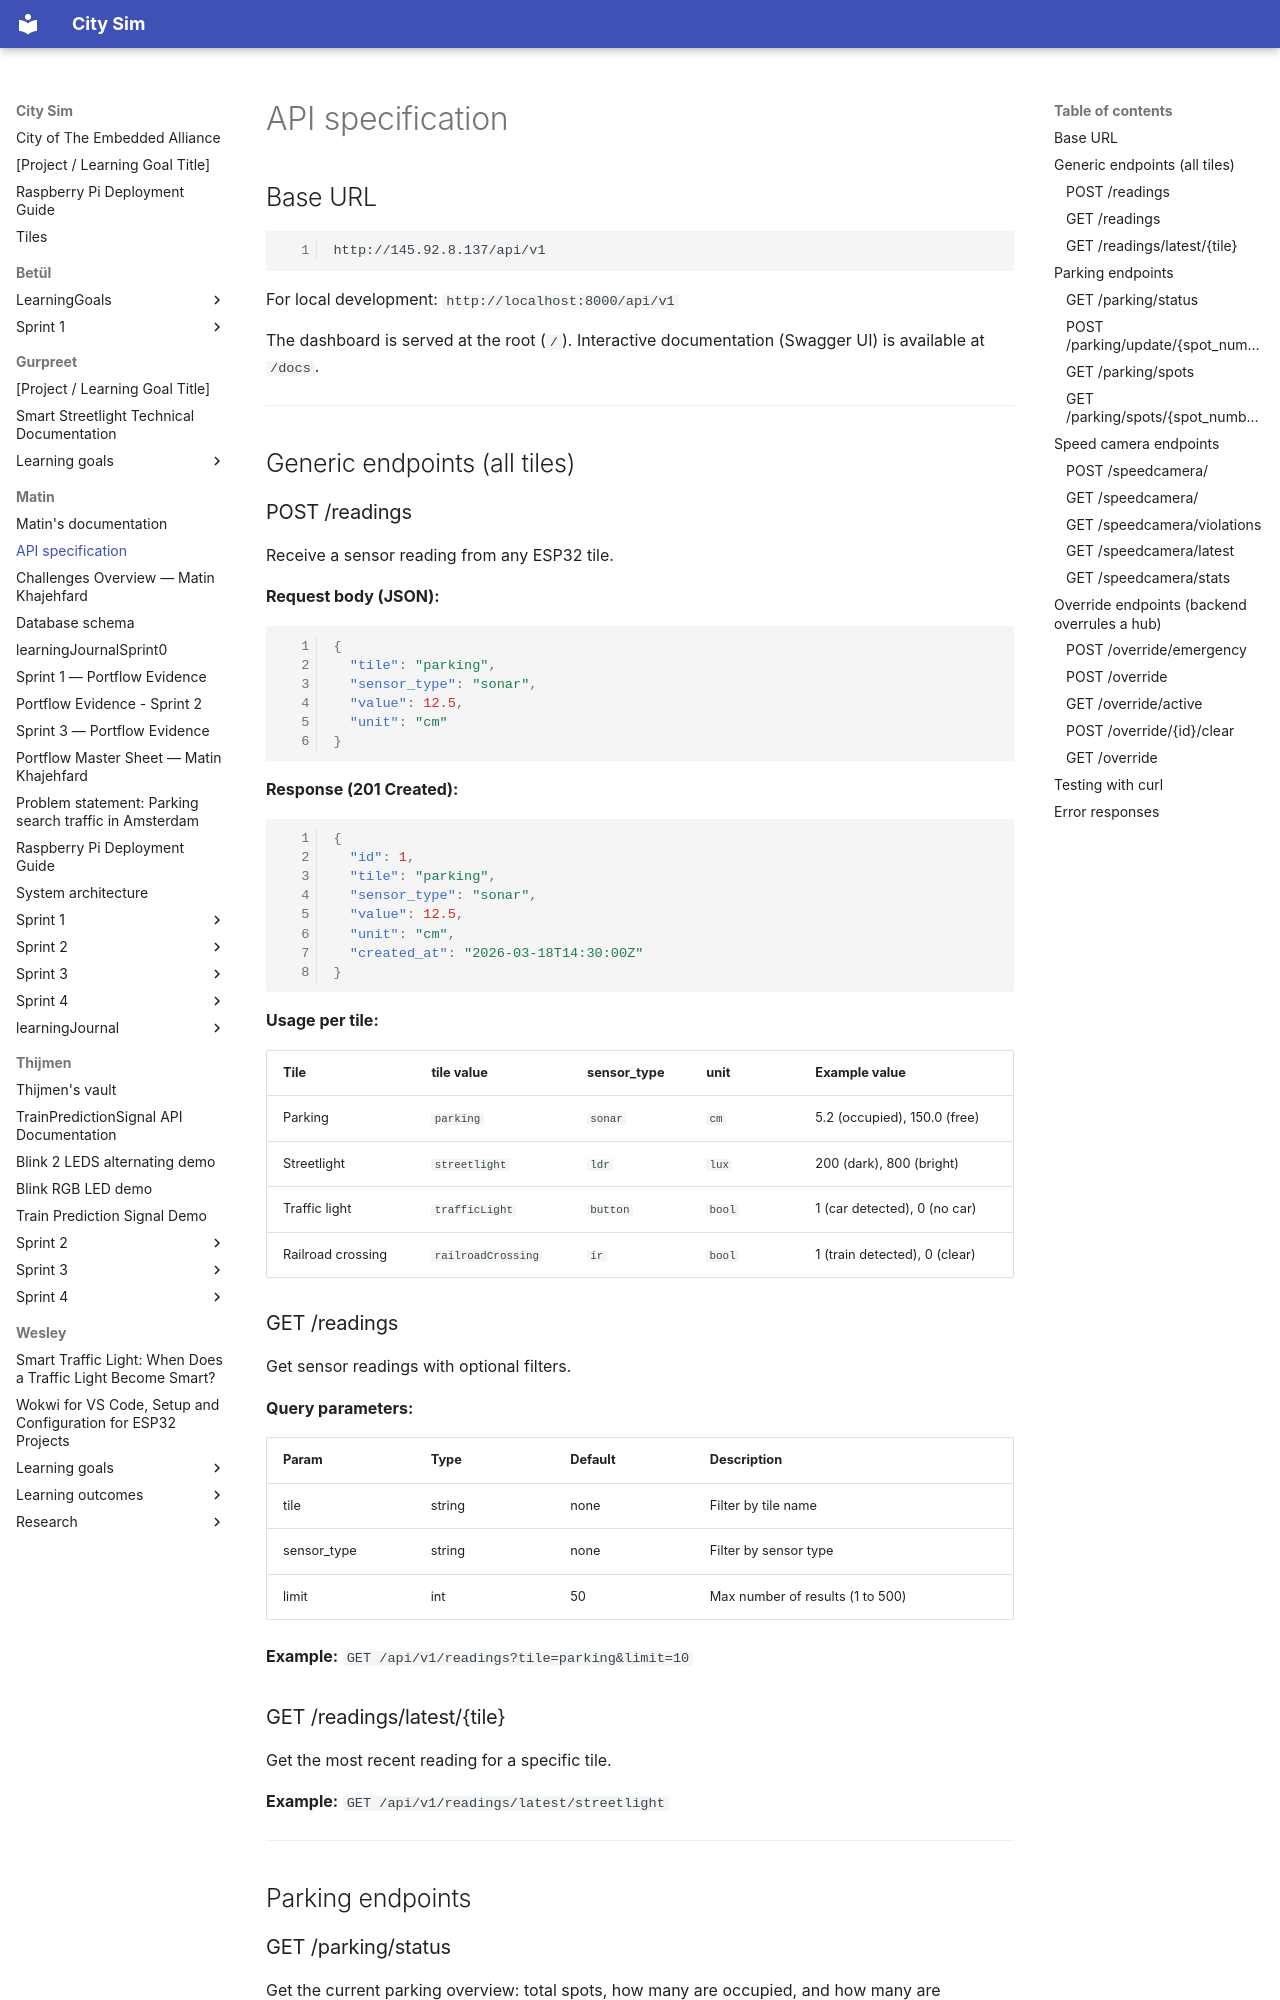

repository: guruITA/smart-city-sim · page: Matin/api-specification/index.html · generator: mkdocs

# API specification

## Base URL

```
http://145.92.8.137/api/v1
```

For local development: `http://localhost:8000/api/v1`

The dashboard is served at the root (`/`). Interactive documentation (Swagger UI) is available at `/docs`.

---

## Generic endpoints (all tiles)

### POST /readings

Receive a sensor reading from any ESP32 tile.

**Request body (JSON):**

```json
{
  "tile": "parking",
  "sensor_type": "sonar",
  "value": 12.5,
  "unit": "cm"
}
```

**Response (201 Created):**

```json
{
  "id": 1,
  "tile": "parking",
  "sensor_type": "sonar",
  "value": 12.5,
  "unit": "cm",
  "created_at": "2026-03-18T14:30:00Z"
}
```

**Usage per tile:**

| Tile | tile value | sensor_type | unit | Example value |
|------|-----------|-------------|------|---------------|
| Parking | `parking` | `sonar` | `cm` | 5.2 (occupied), 150.0 (free) |
| Streetlight | `streetlight` | `ldr` | `lux` | 200 (dark), 800 (bright) |
| Traffic light | `trafficLight` | `button` | `bool` | 1 (car detected), 0 (no car) |
| Railroad crossing | `railroadCrossing` | `ir` | `bool` | 1 (train detected), 0 (clear) |

### GET /readings

Get sensor readings with optional filters.

**Query parameters:**

| Param | Type | Default | Description |
|-------|------|---------|-------------|
| tile | string | none | Filter by tile name |
| sensor_type | string | none | Filter by sensor type |
| limit | int | 50 | Max number of results (1 to 500) |

**Example:** `GET /api/v1/readings?tile=parking&limit=10`

### GET /readings/latest/{tile}

Get the most recent reading for a specific tile.

**Example:** `GET /api/v1/readings/latest/streetlight`

---

## Parking endpoints
